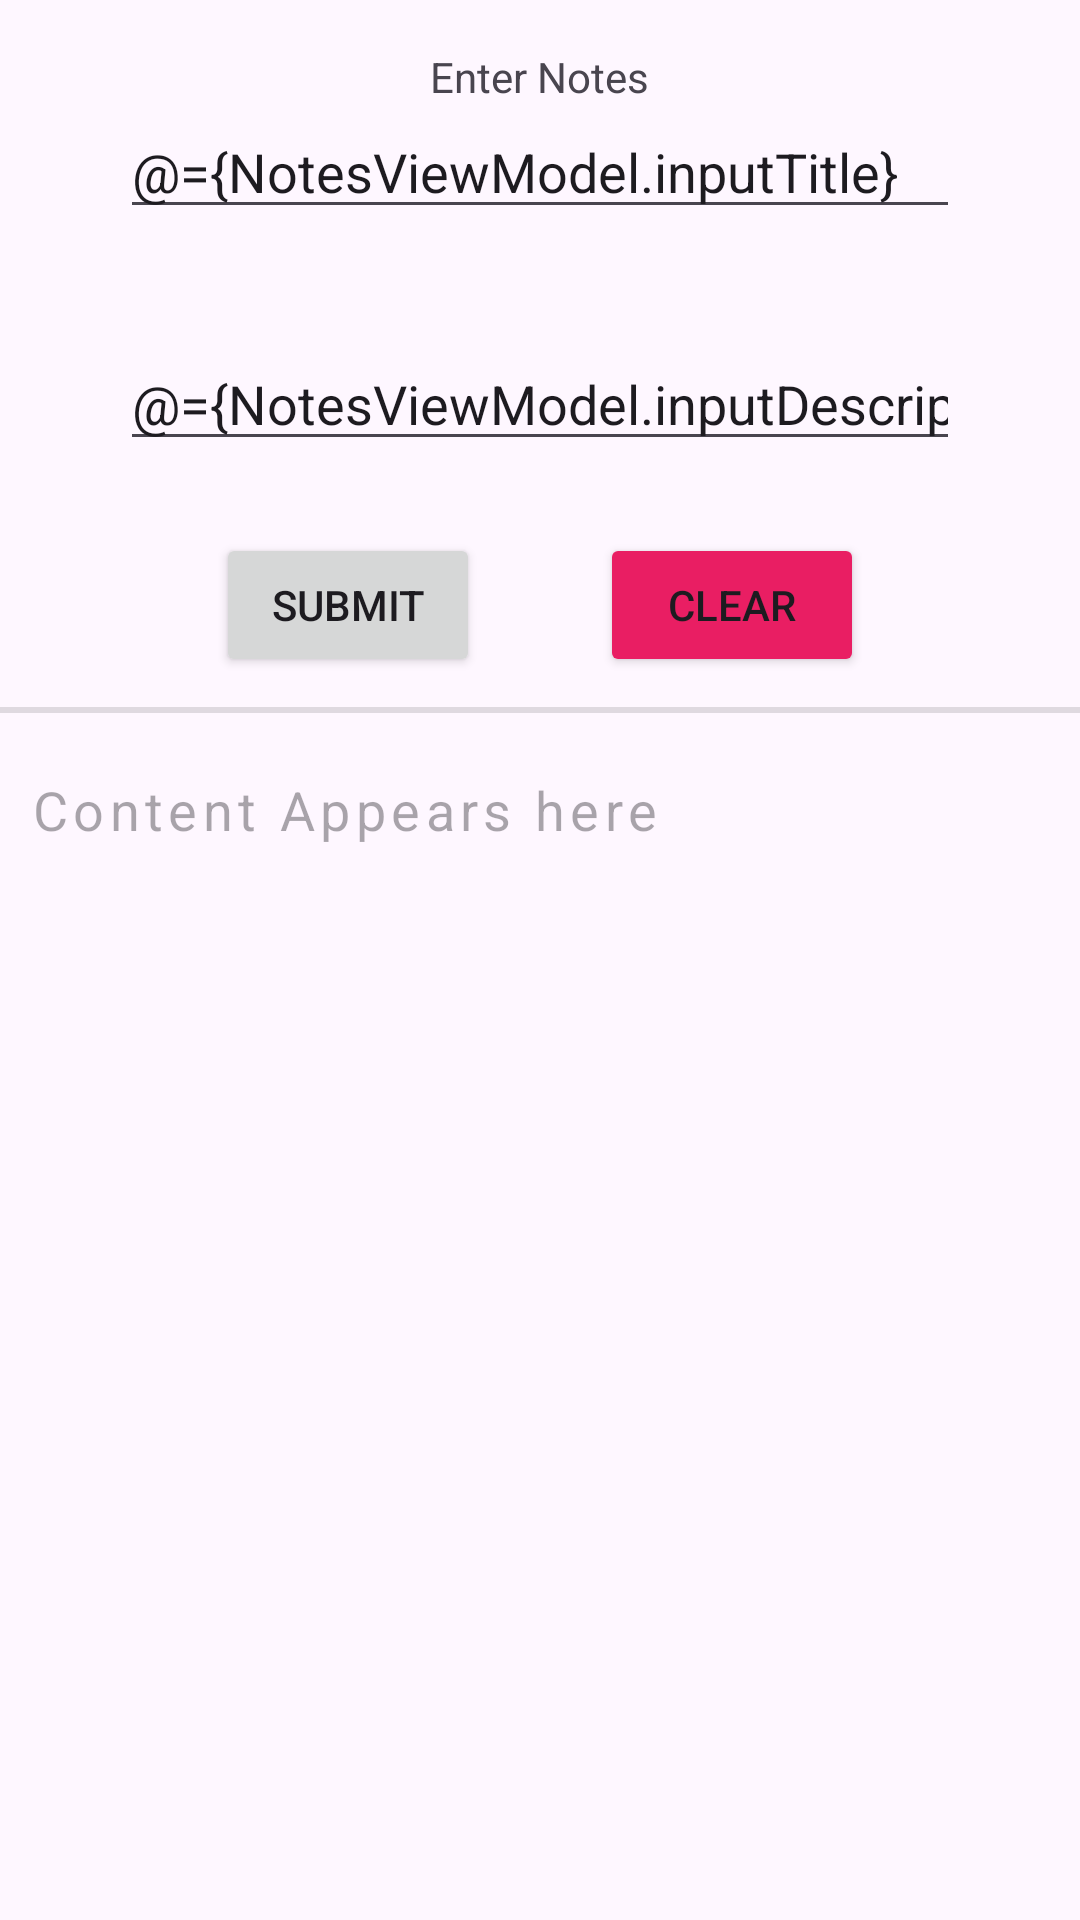

This screen was rendered from an Android layout file. Write that file and the resources it references.
<!-- AndroidManifest.xml: application theme Theme.MyPractiseDataBinding -->
<!-- res/layout/activity_note_main.xml -->
<?xml version="1.0" encoding="utf-8"?>
<layout
    xmlns:android="http://schemas.android.com/apk/res/android"
    xmlns:app="http://schemas.android.com/apk/res-auto"
    xmlns:tools="http://schemas.android.com/tools"
    >

    <data>
        <variable
            name="NotesViewModel"
            type="ir.minicartoon.mypractisedatabinding.notedatabindmvvm.NoteMainViewModel" />
    </data>

    <LinearLayout
        android:layout_width="match_parent"
        android:layout_height="match_parent"
        android:orientation="vertical"
        tools:context=".NoteMainActivity">

        <TextView
            android:id="@+id/textView"
            android:layout_width="wrap_content"
            android:layout_height="wrap_content"
            android:layout_gravity="center"
            android:layout_marginTop="16dp"
            android:text="Enter Notes" />

        <EditText
            android:id="@+id/editTextTextPersonName2"
            android:layout_width="match_parent"
            android:layout_marginEnd="40dp"
            android:layout_marginStart="40dp"
            android:layout_height="wrap_content"
            android:layout_marginBottom="36dp"
            android:text="@={NotesViewModel.inputTitle}"
            android:ems="10"
            android:inputType="textPersonName"
            android:hint="Description" />

        <EditText
            android:id="@+id/editTextTextPersonName"
            android:layout_width="match_parent"
            android:layout_marginEnd="40dp"
            android:layout_marginStart="40dp"
            android:layout_height="wrap_content"
            android:layout_marginBottom="24dp"
            android:ems="10"
            android:text="@={NotesViewModel.inputDescription}"
            android:inputType="textPersonName"
            android:hint="Title" />


        <LinearLayout
            android:layout_gravity="center"
            android:layout_width="wrap_content"
            android:layout_height="wrap_content">
            <Button
                android:layout_width="wrap_content"
                android:layout_height="wrap_content"
                android:layout_gravity="center"
                android:layout_marginEnd="20dp"
                android:onClick="@{()->NotesViewModel.addData()}"
                android:text="Submit"/>

            <Button
                android:layout_width="wrap_content"
                android:layout_height="wrap_content"
                android:backgroundTint="#E91E63"
                android:layout_gravity="center"
                android:layout_marginStart="20dp"
                android:onClick="@{()->NotesViewModel.clearData()}"
                android:text="Clear"/>
        </LinearLayout>


        <View
            android:id="@+id/divider"
            android:layout_width="match_parent"
            android:layout_height="2dp"
            android:layout_marginTop="10dp"
            android:layout_marginBottom="10dp"
            android:background="?android:attr/listDivider" />

        <TextView
            android:id="@+id/content"
            android:layout_width="match_parent"
            android:layout_height="match_parent"
            android:hint="Content Appears here"
            android:textSize="18dp"
            android:letterSpacing="0.1"
            android:padding="10dp"
            android:layout_marginBottom="4dp" />
    </LinearLayout>
</layout>
<!-- resources referenced by this layout -->
<resources>
  <style name="Theme.MyPractiseDataBinding" parent="Base.Theme.MyPractiseDataBinding" />
  <style name="Base.Theme.MyPractiseDataBinding" parent="Theme.Material3.DayNight.NoActionBar">
          
          
      </style>
</resources>
